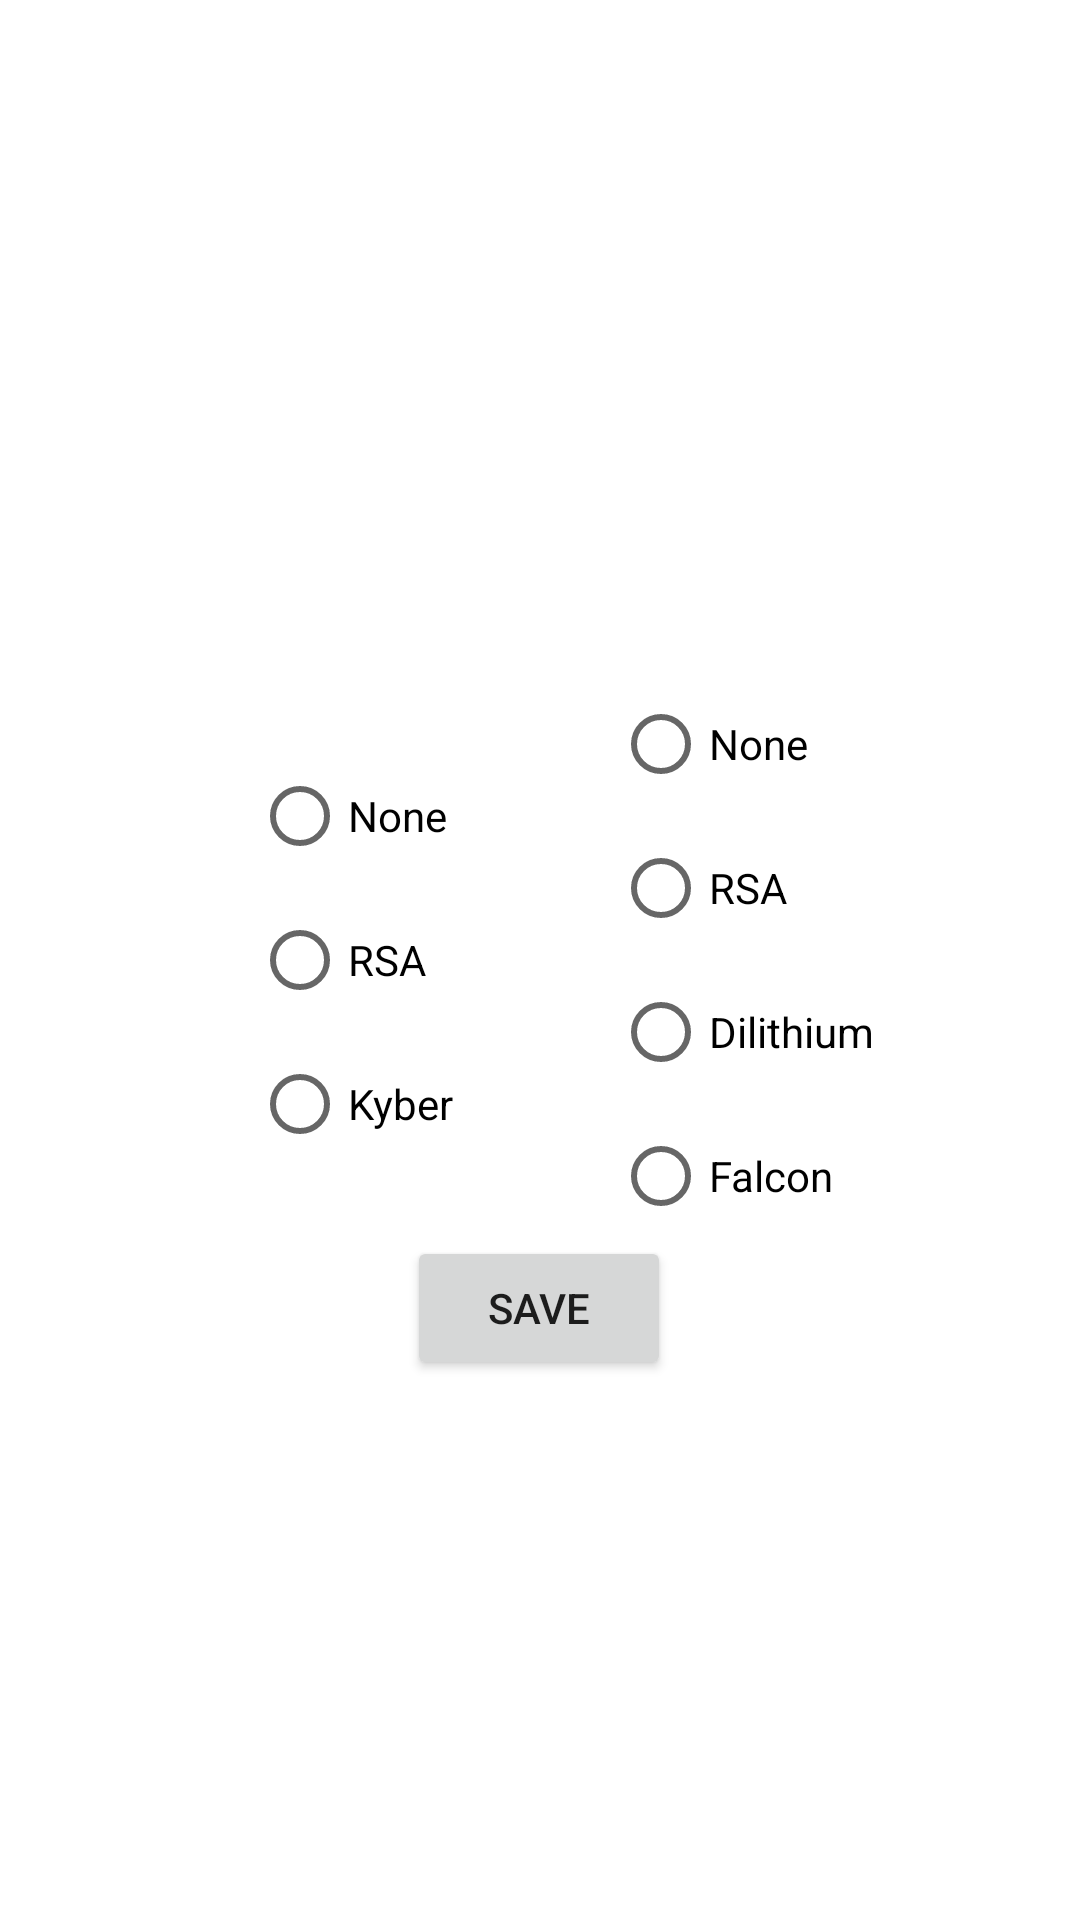

Produce the Android XML layout that renders to this screen, including the resource entries it uses.
<!-- AndroidManifest.xml: application theme Theme.Payclients -->
<!-- res/layout/activity_select.xml -->
<?xml version="1.0" encoding="utf-8"?>
<androidx.constraintlayout.widget.ConstraintLayout xmlns:android="http://schemas.android.com/apk/res/android"
    xmlns:app="http://schemas.android.com/apk/res-auto"
    xmlns:tools="http://schemas.android.com/tools"
    android:layout_width="match_parent"
    android:layout_height="match_parent"
    android:padding="16dp"
    tools:context=".selectActivity">

    

    

    

    <RadioGroup
        android:id="@+id/radioGroupFirst"
        android:layout_width="wrap_content"
        android:layout_height="wrap_content"
        android:layout_marginStart="68dp"
        app:layout_constraintBottom_toBottomOf="parent"
        app:layout_constraintStart_toStartOf="parent"
        app:layout_constraintTop_toTopOf="parent">

        <RadioButton
            android:id="@+id/radioNoneFirst"
            android:layout_width="wrap_content"
            android:layout_height="wrap_content"
            android:text="None" />

        <RadioButton
            android:id="@+id/radioRSAFirst"
            android:layout_width="wrap_content"
            android:layout_height="wrap_content"
            android:text="RSA" />

        <RadioButton
            android:id="@+id/radioKyber"
            android:layout_width="wrap_content"
            android:layout_height="wrap_content"
            android:text="Kyber" />
    </RadioGroup>

    <RadioGroup
        android:id="@+id/radioGroupSecond"
        android:layout_width="wrap_content"
        android:layout_height="wrap_content"
        android:layout_below="@id/radioGroupFirst"
        app:layout_constraintBottom_toBottomOf="parent"
        app:layout_constraintEnd_toEndOf="parent"
        app:layout_constraintStart_toEndOf="@+id/radioGroupFirst"
        app:layout_constraintTop_toTopOf="parent">

        <RadioButton
            android:id="@+id/radioNoneSecond"
            android:layout_width="wrap_content"
            android:layout_height="wrap_content"
            android:text="None" />

        <RadioButton
            android:id="@+id/radioRSASecond"
            android:layout_width="wrap_content"
            android:layout_height="wrap_content"
            android:text="RSA" />

        <RadioButton
            android:id="@+id/radioDilithium"
            android:layout_width="wrap_content"
            android:layout_height="wrap_content"
            android:text="Dilithium" />

        <RadioButton
            android:id="@+id/radioFalcon"
            android:layout_width="wrap_content"
            android:layout_height="wrap_content"
            android:text="Falcon" />
    </RadioGroup>

    <Button
        android:id="@+id/buttonSave"
        android:layout_width="wrap_content"
        android:layout_height="wrap_content"
        android:layout_below="@id/radioGroupSecond"
        android:layout_marginBottom="164dp"
        android:text="Save"
        app:layout_constraintBottom_toBottomOf="parent"
        app:layout_constraintEnd_toEndOf="parent"
        app:layout_constraintHorizontal_bias="0.498"
        app:layout_constraintStart_toStartOf="parent" />

</androidx.constraintlayout.widget.ConstraintLayout>
<!-- resources referenced by this layout -->
<resources>
  <style name="Theme.Payclients" parent="Theme.MaterialComponents.DayNight.DarkActionBar">
          
          <item name="colorPrimary">@color/purple_500</item>
          <item name="colorPrimaryVariant">@color/purple_700</item>
          <item name="colorOnPrimary">@color/white</item>
          
          <item name="colorSecondary">@color/teal_200</item>
          <item name="colorSecondaryVariant">@color/teal_700</item>
          <item name="colorOnSecondary">@color/black</item>
          
          <item name="android:statusBarColor">?attr/colorPrimaryVariant</item>
          
      </style>
  <!-- not gathered from this repository: default colours our renderer supplied (Android Studio template values) -->
  <color name="purple_500">#FF6200EE</color>
  <color name="purple_700">#FF3700B3</color>
  <color name="teal_200">#FF03DAC5</color>
  <color name="teal_700">#FF018786</color>
  <color name="black">#FF000000</color>
  <color name="white">#FFFFFFFF</color>
</resources>
